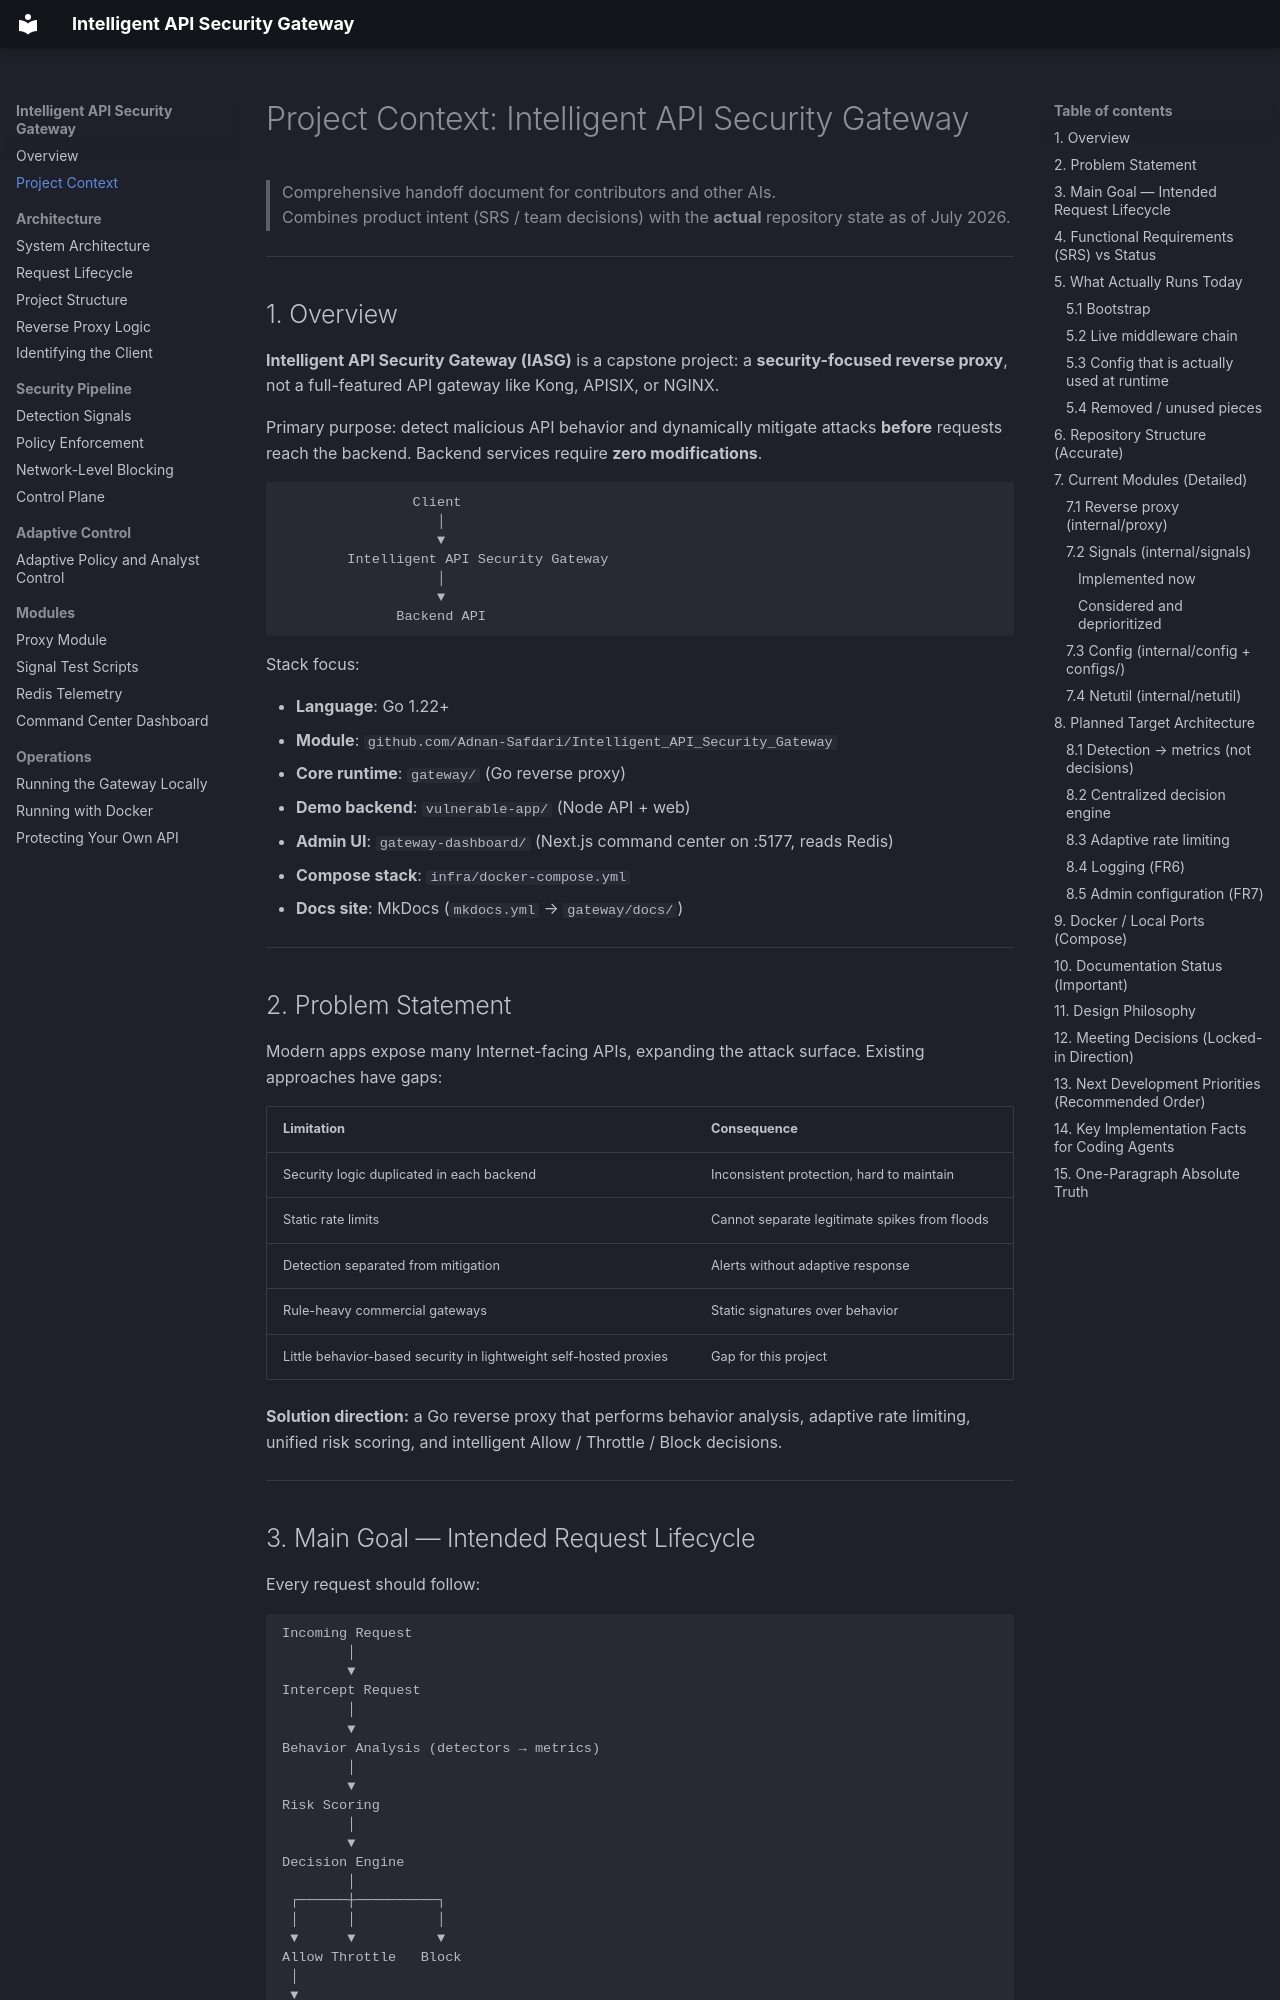

repository: Adnan-Safdari/Intelligent_API_Security_Gateway · page: project-context/index.html · generator: mkdocs

# Project Context: Intelligent API Security Gateway

> Comprehensive handoff document for contributors and other AIs.  
> Combines product intent (SRS / team decisions) with the **actual** repository state as of July 2026.

---

## 1. Overview

**Intelligent API Security Gateway (IASG)** is a capstone project: a **security-focused reverse proxy**, not a full-featured API gateway like Kong, APISIX, or NGINX.

Primary purpose: detect malicious API behavior and dynamically mitigate attacks **before** requests reach the backend. Backend services require **zero modifications**.

```text
                Client
                   │
                   ▼
        Intelligent API Security Gateway
                   │
                   ▼
              Backend API
```

Stack focus:

- **Language**: Go 1.22+
- **Module**: `github.com/Adnan-Safdari/Intelligent_API_Security_Gateway`
- **Core runtime**: `gateway/` (Go reverse proxy)
- **Demo backend**: `vulnerable-app/` (Node API + web)
- **Admin UI**: `gateway-dashboard/` (Next.js command center on :5177, reads Redis)
- **Compose stack**: `infra/docker-compose.yml`
- **Docs site**: MkDocs (`mkdocs.yml` → `gateway/docs/`)

---

## 2. Problem Statement

Modern apps expose many Internet-facing APIs, expanding the attack surface. Existing approaches have gaps:

| Limitation | Consequence |
| --- | --- |
| Security logic duplicated in each backend | Inconsistent protection, hard to maintain |
| Static rate limits | Cannot separate legitimate spikes from floods |
| Detection separated from mitigation | Alerts without adaptive response |
| Rule-heavy commercial gateways | Static signatures over behavior |
| Little behavior-based security in lightweight self-hosted proxies | Gap for this project |

**Solution direction:** a Go reverse proxy that performs behavior analysis, adaptive rate limiting, unified risk scoring, and intelligent Allow / Throttle / Block decisions.

---

## 3. Main Goal — Intended Request Lifecycle

Every request should follow:

```text
Incoming Request
        │
        ▼
Intercept Request
        │
        ▼
Behavior Analysis (detectors → metrics)
        │
        ▼
Risk Scoring
        │
        ▼
Decision Engine
        │
 ┌──────┼──────────┐
 │      │          │
 ▼      ▼          ▼
Allow Throttle   Block
 │
 ▼
Forward to Backend
```

The backend should only receive requests the decision engine marks as **Allow** (or Allow under throttle policy, depending on how throttle is enforced).

**Important team decision:** detectors must **not** block on their own. They emit metrics; one centralized engine decides.

Preferred AI role (future):

```text
Detectors → Metrics → Risk Scoring → Decision Engine → AI explanation (optional)
```

Not:

```text
AI → Allow / Block
```

---
